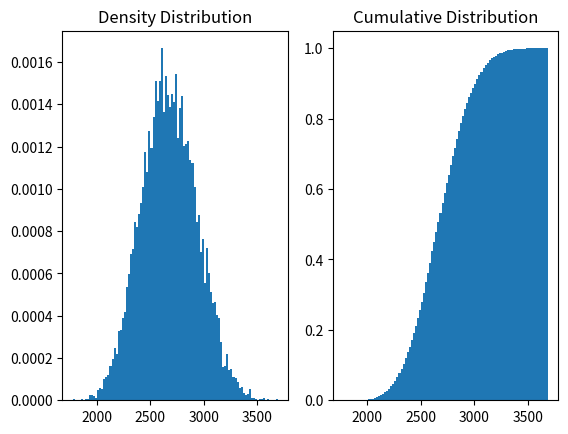
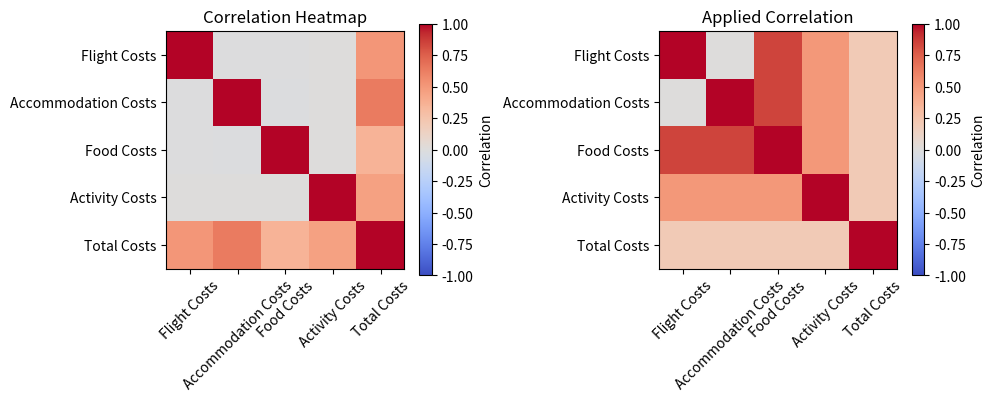

Source code (Python) for these figures, in order:
"""
Monte Carlo simulation for vacation budget planning.
"""

import random

import matplotlib.pyplot as plt
import numpy as np
from scipy.stats import beta
import pandas as pd


def pert_sampling(min_value, most_likely, max_value, rng_generator, num_samples=1000, lambda_factor=4):
    """
    Perform PERT sampling given min, most likely, and max values.
    """

    # Calculate alpha and beta parameters for the beta distribution
    alpha = 1 + lambda_factor * ((most_likely - min_value) / (max_value - min_value))
    beta_param = 1 + lambda_factor * ((max_value - most_likely) / (max_value - min_value))

    # Generate samples from the beta distribution
    beta_samples = beta.rvs(alpha, beta_param, size=num_samples, random_state=rng_generator)

    # Scale samples to the desired range
    scaled_samples = min_value + beta_samples * (max_value - min_value)

    return scaled_samples


def main():
    rng_generator = np.random.default_rng(seed=10)
    number_of_samples = 10000

    # generate samples
    flight_costs = pert_sampling(500.0, 800.0, 1200.0, rng_generator, num_samples=number_of_samples)
    accommodation_costs = pert_sampling(600.0, 900.0, 1500.0, rng_generator, num_samples=number_of_samples)
    food_costs = pert_sampling(300.0, 500.0, 800.0, rng_generator, num_samples=number_of_samples)
    activity_costs = rng_generator.uniform(200.0, 600.0, number_of_samples)

    total_costs = flight_costs + accommodation_costs + food_costs + activity_costs

    # using tuple unpacking for multiple Axes
    fig, (ax1, ax2) = plt.subplots(1, 2)
    ax1.set_title("Density Distribution")
    ax1.hist(total_costs, density=True, bins=100)
    ax2.set_title("Cumulative Distribution")
    ax2.hist(total_costs, cumulative=True, density=True, bins=100)

    print(f"Mean: {np.mean(total_costs)}")
    print(f"Min: {np.min(total_costs)}")
    print(f"Max: {np.max(total_costs)}")

    data = np.vstack((flight_costs, accommodation_costs, food_costs, activity_costs, total_costs))
    column_names = ["Flight Costs", "Accommodation Costs", "Food Costs", "Activity Costs", "Total Costs"]
    df = pd.DataFrame(data.T, columns=column_names)
    print(df)
    print(df.describe())

    correlation_matrix = df.corr()
    print(f"Correlation Matrix: {correlation_matrix}")

    figure_2, (ax3, ax4) = plt.subplots(1, 2, figsize=(10, 4))
    im1 = ax3.imshow(correlation_matrix, cmap="coolwarm", vmin=-1, vmax=1)
    figure_2.colorbar(im1, ax=ax3, label="Correlation")
    ax3.set_xticks(range(len(correlation_matrix)))
    ax3.set_xticklabels(correlation_matrix.columns, rotation=45)
    ax3.set_yticks(range(len(correlation_matrix)))
    ax3.set_yticklabels(correlation_matrix.columns)
    ax3.set_title("Correlation Heatmap")

    applied_correlation = np.array(
        [
            [1.00, 0, 0.85, 0.5, 0.2],
            [0, 1.00, 0.85, 0.5, 0.2],
            [0.85, 0.85, 1.0, 0.5, 0.2],
            [0.5, 0.5, 0.5, 1.0, 0.2],
            [0.2, 0.2, 0.2, 0.2, 1.0],
        ]
    )

    im2 = ax4.imshow(applied_correlation, cmap="coolwarm", vmin=-1, vmax=1)
    figure_2.colorbar(im2, ax=ax4, label="Correlation")
    labels = correlation_matrix.columns
    ax4.set_xticks(range(len(applied_correlation)))
    ax4.set_xticklabels(labels, rotation=45)
    ax4.set_yticks(range(len(applied_correlation)))
    ax4.set_yticklabels(labels)
    ax4.set_title("Applied Correlation")

    figure_2.tight_layout()


if __name__ == "__main__":
    print("Running Monte Carlo simulation for vacation budget planning")
    main()
    plt.show()
